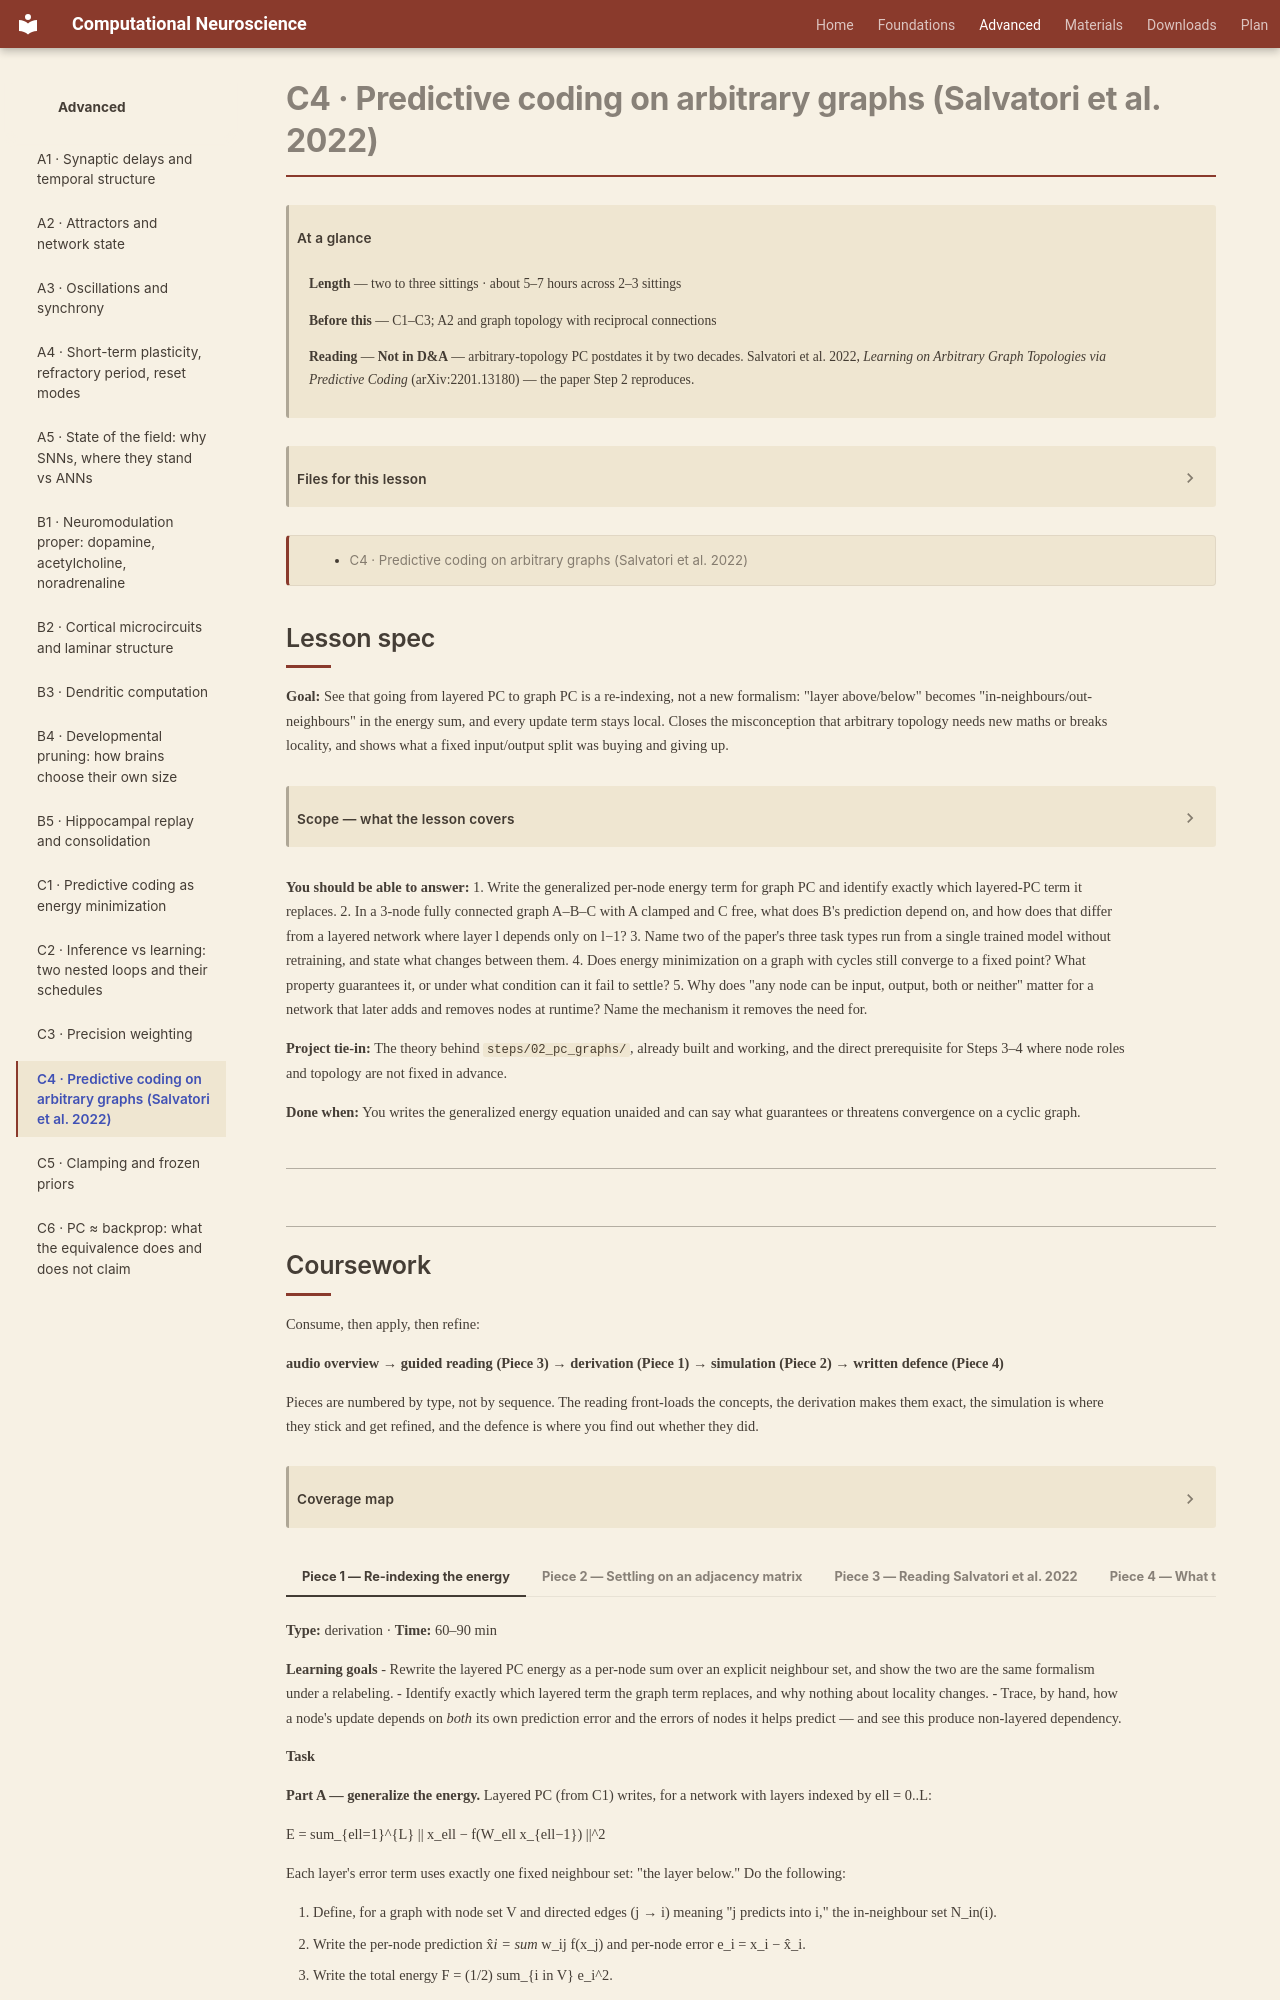

repository: kaleLetendre/comp-neuro-course · page: advanced/C4/index.html · generator: mkdocs

# C4 · Predictive coding on arbitrary graphs (Salvatori et al. 2022)

!!! abstract "At a glance"

    **Length** — two to three sittings · about 5–7 hours across 2–3 sittings
    **Before this** — C1–C3; A2 and graph topology with reciprocal connections
    **Reading** — **Not in D&A** — arbitrary-topology PC postdates it by two decades. Salvatori et al. 2022, *Learning on Arbitrary Graph Topologies via Predictive Coding* (arXiv:2201.13180) — the paper Step 2 reproduces.

[TOC]

## Lesson spec

**Goal:** See that going from layered PC to graph PC is a re-indexing, not a new formalism: "layer above/below" becomes "in-neighbours/out-neighbours" in the energy sum, and every update term stays local. Closes the misconception that arbitrary topology needs new maths or breaks locality, and shows what a fixed input/output split was buying and giving up.

??? note "Scope — what the lesson covers"

    - Energy generalization: a per-node error term summed over that node's actual neighbours, replacing the layer-indexed sum — same local rule, different neighbour set
    - Input/output flexibility: any node clampable or free per trial, no reserved input or output layer
    - The paper's results: associative memory, generation and classification from one trained model; the topologies tested
    - Cycles and recurrence: whether settling still converges with loops, and what guarantees or threatens convergence
    - Not covered: spiking neurons on the graph (Step 3 work, not a lesson), clamping patterns in depth (C5), backprop equivalence (C6)

**You should be able to answer:**
1. Write the generalized per-node energy term for graph PC and identify exactly which layered-PC term it replaces.
2. In a 3-node fully connected graph A–B–C with A clamped and C free, what does B's prediction depend on, and how does that differ from a layered network where layer l depends only on l−1?
3. Name two of the paper's three task types run from a single trained model without retraining, and state what changes between them.
4. Does energy minimization on a graph with cycles still converge to a fixed point? What property guarantees it, or under what condition can it fail to settle?
5. Why does "any node can be input, output, both or neither" matter for a network that later adds and removes nodes at runtime? Name the mechanism it removes the need for.

**Project tie-in:** The theory behind `steps/02_pc_graphs/`, already built and working, and the direct prerequisite for Steps 3–4 where node roles and topology are not fixed in advance.

**Done when:** You writes the generalized energy equation unaided and can say what guarantees or threatens convergence on a cyclic graph.

---
